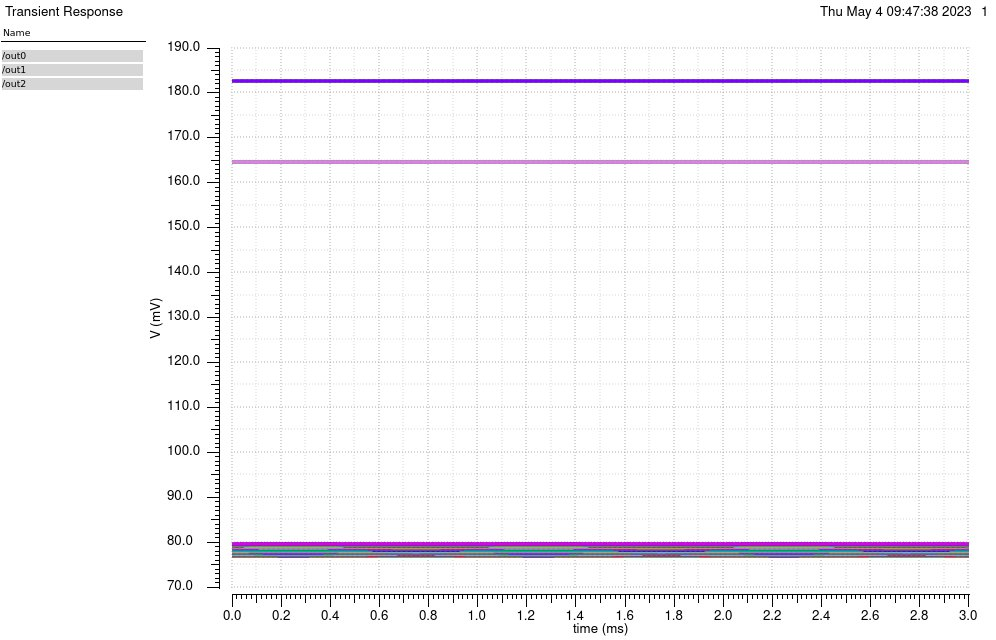

Values plotted in this chart, from the file beside it:
/out0 (OFF=0.15) X, /out0 (OFF=0.15) Y, /out0 (OFF=0.1528523) X, /out0 (OFF=0.1528523) Y, /out0 (OFF=0.1557047) X, /out0 (OFF=0.1557047) Y, /out0 (OFF=0.158557) X, /out0 (OFF=0.158557) Y, /out0 (OFF=0.1614094) X, /out0 (OFF=0.1614094) Y, /out0 (OFF=0.1642617) X, /out0 (OFF=0.1642617) Y, /out0 (OFF=0.1671141) X, /out0 (OFF=0.1671141) Y, /out0 (OFF=0.1699664) X, /out0 (OFF=0.1699664) Y, /out0 (OFF=0.1728188) X, /out0 (OFF=0.1728188) Y, /out0 (OFF=0.1756711) X, /out0 (OFF=0.1756711) Y, /out0 (OFF=0.1785235) X, /out0 (OFF=0.1785235) Y, /out0 (OFF=0.1813758) X, /out0 (OFF=0.1813758) Y
0, 0.07684, 0, 0.07684, 0, 0.07684, 0, 0.07684, 0, 0.07684, 0, 0.07684, 0, 0.07684, 0, 0.07684, 0, 0.07684, 0, 0.07684, 0, 0.07684, 0, 0.07684
2e-05, 0.07684, 2e-05, 0.07684, 2e-05, 0.07684, 2e-05, 0.07684, 2e-05, 0.07684, 2e-05, 0.07684, 2e-05, 0.07684, 2e-05, 0.07684, 2e-05, 0.07684, 2e-05, 0.07684, 2e-05, 0.07684, 2e-05, 0.07684
4e-05, 0.07684, 4e-05, 0.07684, 4e-05, 0.07684, 4e-05, 0.07684, 4e-05, 0.07684, 4e-05, 0.07684, 4e-05, 0.07684, 4e-05, 0.07684, 4e-05, 0.07684, 4e-05, 0.07684, 4e-05, 0.07684, 4e-05, 0.07684
6.000000000000001e-05, 0.07684, 6.000000000000001e-05, 0.07684, 6.000000000000001e-05, 0.07684, 6.000000000000001e-05, 0.07684, 6.000000000000001e-05, 0.07684, 6.000000000000001e-05, 0.07684, 6.000000000000001e-05, 0.07684, 6.000000000000001e-05, 0.07684, 6.000000000000001e-05, 0.07684, 6.000000000000001e-05, 0.07684, 6.000000000000001e-05, 0.07684, 6.000000000000001e-05, 0.07684
8.000000000000001e-05, 0.07684, 8.000000000000001e-05, 0.07684, 8.000000000000001e-05, 0.07684, 8.000000000000001e-05, 0.07684, 8.000000000000001e-05, 0.07684, 8.000000000000001e-05, 0.07684, 8.000000000000001e-05, 0.07684, 8.000000000000001e-05, 0.07684, 8.000000000000001e-05, 0.07684, 8.000000000000001e-05, 0.07684, 8.000000000000001e-05, 0.07684, 8.000000000000001e-05, 0.07684
0.0001, 0.07684, 0.0001, 0.07684, 0.0001, 0.07684, 0.0001, 0.07684, 0.0001, 0.07684, 0.0001, 0.07684, 0.0001, 0.07684, 0.0001, 0.07684, 0.0001, 0.07684, 0.0001, 0.07684, 0.0001, 0.07684, 0.0001, 0.07684
0.00012, 0.07684, 0.00012, 0.07684, 0.00012, 0.07684, 0.00012, 0.07684, 0.00012, 0.07684, 0.00012, 0.07684, 0.00012, 0.07684, 0.00012, 0.07684, 0.00012, 0.07684, 0.00012, 0.07684, 0.00012, 0.07684, 0.00012, 0.07684
0.00014, 0.07684, 0.00014, 0.07684, 0.00014, 0.07684, 0.00014, 0.07684, 0.00014, 0.07684, 0.00014, 0.07684, 0.00014, 0.07684, 0.00014, 0.07684, 0.00014, 0.07684, 0.00014, 0.07684, 0.00014, 0.07684, 0.00014, 0.07684
0.00016, 0.07684, 0.00016, 0.07684, 0.00016, 0.07684, 0.00016, 0.07684, 0.00016, 0.07684, 0.00016, 0.07684, 0.00016, 0.07684, 0.00016, 0.07684, 0.00016, 0.07684, 0.00016, 0.07684, 0.00016, 0.07684, 0.00016, 0.07684
0.00018, 0.07684, 0.00018, 0.07684, 0.00018, 0.07684, 0.00018, 0.07684, 0.00018, 0.07684, 0.00018, 0.07684, 0.00018, 0.07684, 0.00018, 0.07684, 0.00018, 0.07684, 0.00018, 0.07684, 0.00018, 0.07684, 0.00018, 0.07684
0.0002, 0.07684, 0.0002, 0.07684, 0.0002, 0.07684, 0.0002, 0.07684, 0.0002, 0.07684, 0.0002, 0.07684, 0.0002, 0.07684, 0.0002, 0.07684, 0.0002, 0.07684, 0.0002, 0.07684, 0.0002, 0.07684, 0.0002, 0.07684
0.00022, 0.07684, 0.00022, 0.07684, 0.00022, 0.07684, 0.00022, 0.07684, 0.00022, 0.07684, 0.00022, 0.07684, 0.00022, 0.07684, 0.00022, 0.07684, 0.00022, 0.07684, 0.00022, 0.07684, 0.00022, 0.07684, 0.00022, 0.07684
0.00024, 0.07684, 0.00024, 0.07684, 0.00024, 0.07684, 0.00024, 0.07684, 0.00024, 0.07684, 0.00024, 0.07684, 0.00024, 0.07684, 0.00024, 0.07684, 0.00024, 0.07684, 0.00024, 0.07684, 0.00024, 0.07684, 0.00024, 0.07684
0.00026, 0.07684, 0.00026, 0.07684, 0.00026, 0.07684, 0.00026, 0.07684, 0.00026, 0.07684, 0.00026, 0.07684, 0.00026, 0.07684, 0.00026, 0.07684, 0.00026, 0.07684, 0.00026, 0.07684, 0.00026, 0.07684, 0.00026, 0.07684
0.00028, 0.07684, 0.00028, 0.07684, 0.00028, 0.07684, 0.00028, 0.07684, 0.00028, 0.07684, 0.00028, 0.07684, 0.00028, 0.07684, 0.00028, 0.07684, 0.00028, 0.07684, 0.00028, 0.07684, 0.00028, 0.07684, 0.00028, 0.07684
0.0003, 0.07684, 0.0003, 0.07684, 0.0003, 0.07684, 0.0003, 0.07684, 0.0003, 0.07684, 0.0003, 0.07684, 0.0003, 0.07684, 0.0003, 0.07684, 0.0003, 0.07684, 0.0003, 0.07684, 0.0003, 0.07684, 0.0003, 0.07684
0.00032, 0.07684, 0.00032, 0.07684, 0.00032, 0.07684, 0.00032, 0.07684, 0.00032, 0.07684, 0.00032, 0.07684, 0.00032, 0.07684, 0.00032, 0.07684, 0.00032, 0.07684, 0.00032, 0.07684, 0.00032, 0.07684, 0.00032, 0.07684
0.00034, 0.07684, 0.00034, 0.07684, 0.00034, 0.07684, 0.00034, 0.07684, 0.00034, 0.07684, 0.00034, 0.07684, 0.00034, 0.07684, 0.00034, 0.07684, 0.00034, 0.07684, 0.00034, 0.07684, 0.00034, 0.07684, 0.00034, 0.07684
0.00036, 0.07684, 0.00036, 0.07684, 0.00036, 0.07684, 0.00036, 0.07684, 0.00036, 0.07684, 0.00036, 0.07684, 0.00036, 0.07684, 0.00036, 0.07684, 0.00036, 0.07684, 0.00036, 0.07684, 0.00036, 0.07684, 0.00036, 0.07684
0.00038, 0.07684, 0.00038, 0.07684, 0.00038, 0.07684, 0.00038, 0.07684, 0.00038, 0.07684, 0.00038, 0.07684, 0.00038, 0.07684, 0.00038, 0.07684, 0.00038, 0.07684, 0.00038, 0.07684, 0.00038, 0.07684, 0.00038, 0.07684
0.0004, 0.07684, 0.0004, 0.07684, 0.0004, 0.07684, 0.0004, 0.07684, 0.0004, 0.07684, 0.0004, 0.07684, 0.0004, 0.07684, 0.0004, 0.07684, 0.0004, 0.07684, 0.0004, 0.07684, 0.0004, 0.07684, 0.0004, 0.07684
0.00042, 0.07684, 0.00042, 0.07684, 0.00042, 0.07684, 0.00042, 0.07684, 0.00042, 0.07684, 0.00042, 0.07684, 0.00042, 0.07684, 0.00042, 0.07684, 0.00042, 0.07684, 0.00042, 0.07684, 0.00042, 0.07684, 0.00042, 0.07684
0.00044, 0.07684, 0.00044, 0.07684, 0.00044, 0.07684, 0.00044, 0.07684, 0.00044, 0.07684, 0.00044, 0.07684, 0.00044, 0.07684, 0.00044, 0.07684, 0.00044, 0.07684, 0.00044, 0.07684, 0.00044, 0.07684, 0.00044, 0.07684
0.00046, 0.07684, 0.00046, 0.07684, 0.00046, 0.07684, 0.00046, 0.07684, 0.00046, 0.07684, 0.00046, 0.07684, 0.00046, 0.07684, 0.00046, 0.07684, 0.00046, 0.07684, 0.00046, 0.07684, 0.00046, 0.07684, 0.00046, 0.07684
0.00048, 0.07684, 0.00048, 0.07684, 0.00048, 0.07684, 0.00048, 0.07684, 0.00048, 0.07684, 0.00048, 0.07684, 0.00048, 0.07684, 0.00048, 0.07684, 0.00048, 0.07684, 0.00048, 0.07684, 0.00048, 0.07684, 0.00048, 0.07684
0.0005, 0.07684, 0.0005, 0.07684, 0.0005, 0.07684, 0.0005, 0.07684, 0.0005, 0.07684, 0.0005, 0.07684, 0.0005, 0.07684, 0.0005, 0.07684, 0.0005, 0.07684, 0.0005, 0.07684, 0.0005, 0.07684, 0.0005, 0.07684
0.00052, 0.07684, 0.00052, 0.07684, 0.00052, 0.07684, 0.00052, 0.07684, 0.00052, 0.07684, 0.00052, 0.07684, 0.00052, 0.07684, 0.00052, 0.07684, 0.00052, 0.07684, 0.00052, 0.07684, 0.00052, 0.07684, 0.00052, 0.07684
0.00054, 0.07684, 0.00054, 0.07684, 0.00054, 0.07684, 0.00054, 0.07684, 0.00054, 0.07684, 0.00054, 0.07684, 0.00054, 0.07684, 0.00054, 0.07684, 0.00054, 0.07684, 0.00054, 0.07684, 0.00054, 0.07684, 0.00054, 0.07684
0.00056, 0.07684, 0.00056, 0.07684, 0.00056, 0.07684, 0.00056, 0.07684, 0.00056, 0.07684, 0.00056, 0.07684, 0.00056, 0.07684, 0.00056, 0.07684, 0.00056, 0.07684, 0.00056, 0.07684, 0.00056, 0.07684, 0.00056, 0.07684
0.00058, 0.07684, 0.00058, 0.07684, 0.00058, 0.07684, 0.00058, 0.07684, 0.00058, 0.07684, 0.00058, 0.07684, 0.00058, 0.07684, 0.00058, 0.07684, 0.00058, 0.07684, 0.00058, 0.07684, 0.00058, 0.07684, 0.00058, 0.07684
0.0006, 0.07684, 0.0006, 0.07684, 0.0006, 0.07684, 0.0006, 0.07684, 0.0006, 0.07684, 0.0006, 0.07684, 0.0006, 0.07684, 0.0006, 0.07684, 0.0006, 0.07684, 0.0006, 0.07684, 0.0006, 0.07684, 0.0006, 0.07684
0.00062, 0.07684, 0.00062, 0.07684, 0.00062, 0.07684, 0.00062, 0.07684, 0.00062, 0.07684, 0.00062, 0.07684, 0.00062, 0.07684, 0.00062, 0.07684, 0.00062, 0.07684, 0.00062, 0.07684, 0.00062, 0.07684, 0.00062, 0.07684
0.00064, 0.07684, 0.00064, 0.07684, 0.00064, 0.07684, 0.00064, 0.07684, 0.00064, 0.07684, 0.00064, 0.07684, 0.00064, 0.07684, 0.00064, 0.07684, 0.00064, 0.07684, 0.00064, 0.07684, 0.00064, 0.07684, 0.00064, 0.07684
0.00066, 0.07684, 0.00066, 0.07684, 0.00066, 0.07684, 0.00066, 0.07684, 0.00066, 0.07684, 0.00066, 0.07684, 0.00066, 0.07684, 0.00066, 0.07684, 0.00066, 0.07684, 0.00066, 0.07684, 0.00066, 0.07684, 0.00066, 0.07684
0.00068, 0.07684, 0.00068, 0.07684, 0.00068, 0.07684, 0.00068, 0.07684, 0.00068, 0.07684, 0.00068, 0.07684, 0.00068, 0.07684, 0.00068, 0.07684, 0.00068, 0.07684, 0.00068, 0.07684, 0.00068, 0.07684, 0.00068, 0.07684
0.0007, 0.07684, 0.0007, 0.07684, 0.0007, 0.07684, 0.0007, 0.07684, 0.0007, 0.07684, 0.0007, 0.07684, 0.0007, 0.07684, 0.0007, 0.07684, 0.0007, 0.07684, 0.0007, 0.07684, 0.0007, 0.07684, 0.0007, 0.07684
0.00072, 0.07684, 0.00072, 0.07684, 0.00072, 0.07684, 0.00072, 0.07684, 0.00072, 0.07684, 0.00072, 0.07684, 0.00072, 0.07684, 0.00072, 0.07684, 0.00072, 0.07684, 0.00072, 0.07684, 0.00072, 0.07684, 0.00072, 0.07684
0.00074, 0.07684, 0.00074, 0.07684, 0.00074, 0.07684, 0.00074, 0.07684, 0.00074, 0.07684, 0.00074, 0.07684, 0.00074, 0.07684, 0.00074, 0.07684, 0.00074, 0.07684, 0.00074, 0.07684, 0.00074, 0.07684, 0.00074, 0.07684
0.00076, 0.07684, 0.00076, 0.07684, 0.00076, 0.07684, 0.00076, 0.07684, 0.00076, 0.07684, 0.00076, 0.07684, 0.00076, 0.07684, 0.00076, 0.07684, 0.00076, 0.07684, 0.00076, 0.07684, 0.00076, 0.07684, 0.00076, 0.07684
0.00078, 0.07684, 0.00078, 0.07684, 0.00078, 0.07684, 0.00078, 0.07684, 0.00078, 0.07684, 0.00078, 0.07684, 0.00078, 0.07684, 0.00078, 0.07684, 0.00078, 0.07684, 0.00078, 0.07684, 0.00078, 0.07684, 0.00078, 0.07684
0.0008, 0.07684, 0.0008, 0.07684, 0.0008, 0.07684, 0.0008, 0.07684, 0.0008, 0.07684, 0.0008, 0.07684, 0.0008, 0.07684, 0.0008, 0.07684, 0.0008, 0.07684, 0.0008, 0.07684, 0.0008, 0.07684, 0.0008, 0.07684
0.00082, 0.07684, 0.00082, 0.07684, 0.00082, 0.07684, 0.00082, 0.07684, 0.00082, 0.07684, 0.00082, 0.07684, 0.00082, 0.07684, 0.00082, 0.07684, 0.00082, 0.07684, 0.00082, 0.07684, 0.00082, 0.07684, 0.00082, 0.07684
0.00084, 0.07684, 0.00084, 0.07684, 0.00084, 0.07684, 0.00084, 0.07684, 0.00084, 0.07684, 0.00084, 0.07684, 0.00084, 0.07684, 0.00084, 0.07684, 0.00084, 0.07684, 0.00084, 0.07684, 0.00084, 0.07684, 0.00084, 0.07684
0.00086, 0.07684, 0.00086, 0.07684, 0.00086, 0.07684, 0.00086, 0.07684, 0.00086, 0.07684, 0.00086, 0.07684, 0.00086, 0.07684, 0.00086, 0.07684, 0.00086, 0.07684, 0.00086, 0.07684, 0.00086, 0.07684, 0.00086, 0.07684
0.00088, 0.07684, 0.00088, 0.07684, 0.00088, 0.07684, 0.00088, 0.07684, 0.00088, 0.07684, 0.00088, 0.07684, 0.00088, 0.07684, 0.00088, 0.07684, 0.00088, 0.07684, 0.00088, 0.07684, 0.00088, 0.07684, 0.00088, 0.07684
0.0009, 0.07684, 0.0009, 0.07684, 0.0009, 0.07684, 0.0009, 0.07684, 0.0009, 0.07684, 0.0009, 0.07684, 0.0009, 0.07684, 0.0009, 0.07684, 0.0009, 0.07684, 0.0009, 0.07684, 0.0009, 0.07684, 0.0009, 0.07684
0.00092, 0.07684, 0.00092, 0.07684, 0.00092, 0.07684, 0.00092, 0.07684, 0.00092, 0.07684, 0.00092, 0.07684, 0.00092, 0.07684, 0.00092, 0.07684, 0.00092, 0.07684, 0.00092, 0.07684, 0.00092, 0.07684, 0.00092, 0.07684
0.00094, 0.07684, 0.00094, 0.07684, 0.00094, 0.07684, 0.00094, 0.07684, 0.00094, 0.07684, 0.00094, 0.07684, 0.00094, 0.07684, 0.00094, 0.07684, 0.00094, 0.07684, 0.00094, 0.07684, 0.00094, 0.07684, 0.00094, 0.07684
0.00096, 0.07684, 0.00096, 0.07684, 0.00096, 0.07684, 0.00096, 0.07684, 0.00096, 0.07684, 0.00096, 0.07684, 0.00096, 0.07684, 0.00096, 0.07684, 0.00096, 0.07684, 0.00096, 0.07684, 0.00096, 0.07684, 0.00096, 0.07684
0.00098, 0.07684, 0.00098, 0.07684, 0.00098, 0.07684, 0.00098, 0.07684, 0.00098, 0.07684, 0.00098, 0.07684, 0.00098, 0.07684, 0.00098, 0.07684, 0.00098, 0.07684, 0.00098, 0.07684, 0.00098, 0.07684, 0.00098, 0.07684
0.001, 0.07684, 0.001, 0.07684, 0.001, 0.07684, 0.001, 0.07684, 0.001, 0.07684, 0.001, 0.07684, 0.001, 0.07684, 0.001, 0.07684, 0.001, 0.07684, 0.001, 0.07684, 0.001, 0.07684, 0.001, 0.07684
0.00102, 0.07684, 0.00102, 0.07684, 0.00102, 0.07684, 0.00102, 0.07684, 0.00102, 0.07684, 0.00102, 0.07684, 0.00102, 0.07684, 0.00102, 0.07684, 0.00102, 0.07684, 0.00102, 0.07684, 0.00102, 0.07684, 0.00102, 0.07684
0.00104, 0.07684, 0.00104, 0.07684, 0.00104, 0.07684, 0.00104, 0.07684, 0.00104, 0.07684, 0.00104, 0.07684, 0.00104, 0.07684, 0.00104, 0.07684, 0.00104, 0.07684, 0.00104, 0.07684, 0.00104, 0.07684, 0.00104, 0.07684
0.00106, 0.07684, 0.00106, 0.07684, 0.00106, 0.07684, 0.00106, 0.07684, 0.00106, 0.07684, 0.00106, 0.07684, 0.00106, 0.07684, 0.00106, 0.07684, 0.00106, 0.07684, 0.00106, 0.07684, 0.00106, 0.07684, 0.00106, 0.07684
0.00108, 0.07684, 0.00108, 0.07684, 0.00108, 0.07684, 0.00108, 0.07684, 0.00108, 0.07684, 0.00108, 0.07684, 0.00108, 0.07684, 0.00108, 0.07684, 0.00108, 0.07684, 0.00108, 0.07684, 0.00108, 0.07684, 0.00108, 0.07684
0.0011, 0.07684, 0.0011, 0.07684, 0.0011, 0.07684, 0.0011, 0.07684, 0.0011, 0.07684, 0.0011, 0.07684, 0.0011, 0.07684, 0.0011, 0.07684, 0.0011, 0.07684, 0.0011, 0.07684, 0.0011, 0.07684, 0.0011, 0.07684
0.00112, 0.07684, 0.00112, 0.07684, 0.00112, 0.07684, 0.00112, 0.07684, 0.00112, 0.07684, 0.00112, 0.07684, 0.00112, 0.07684, 0.00112, 0.07684, 0.00112, 0.07684, 0.00112, 0.07684, 0.00112, 0.07684, 0.00112, 0.07684
0.00114, 0.07684, 0.00114, 0.07684, 0.00114, 0.07684, 0.00114, 0.07684, 0.00114, 0.07684, 0.00114, 0.07684, 0.00114, 0.07684, 0.00114, 0.07684, 0.00114, 0.07684, 0.00114, 0.07684, 0.00114, 0.07684, 0.00114, 0.07684
0.00116, 0.07684, 0.00116, 0.07684, 0.00116, 0.07684, 0.00116, 0.07684, 0.00116, 0.07684, 0.00116, 0.07684, 0.00116, 0.07684, 0.00116, 0.07684, 0.00116, 0.07684, 0.00116, 0.07684, 0.00116, 0.07684, 0.00116, 0.07684
0.00118, 0.07684, 0.00118, 0.07684, 0.00118, 0.07684, 0.00118, 0.07684, 0.00118, 0.07684, 0.00118, 0.07684, 0.00118, 0.07684, 0.00118, 0.07684, 0.00118, 0.07684, 0.00118, 0.07684, 0.00118, 0.07684, 0.00118, 0.07684
... 91 more rows
